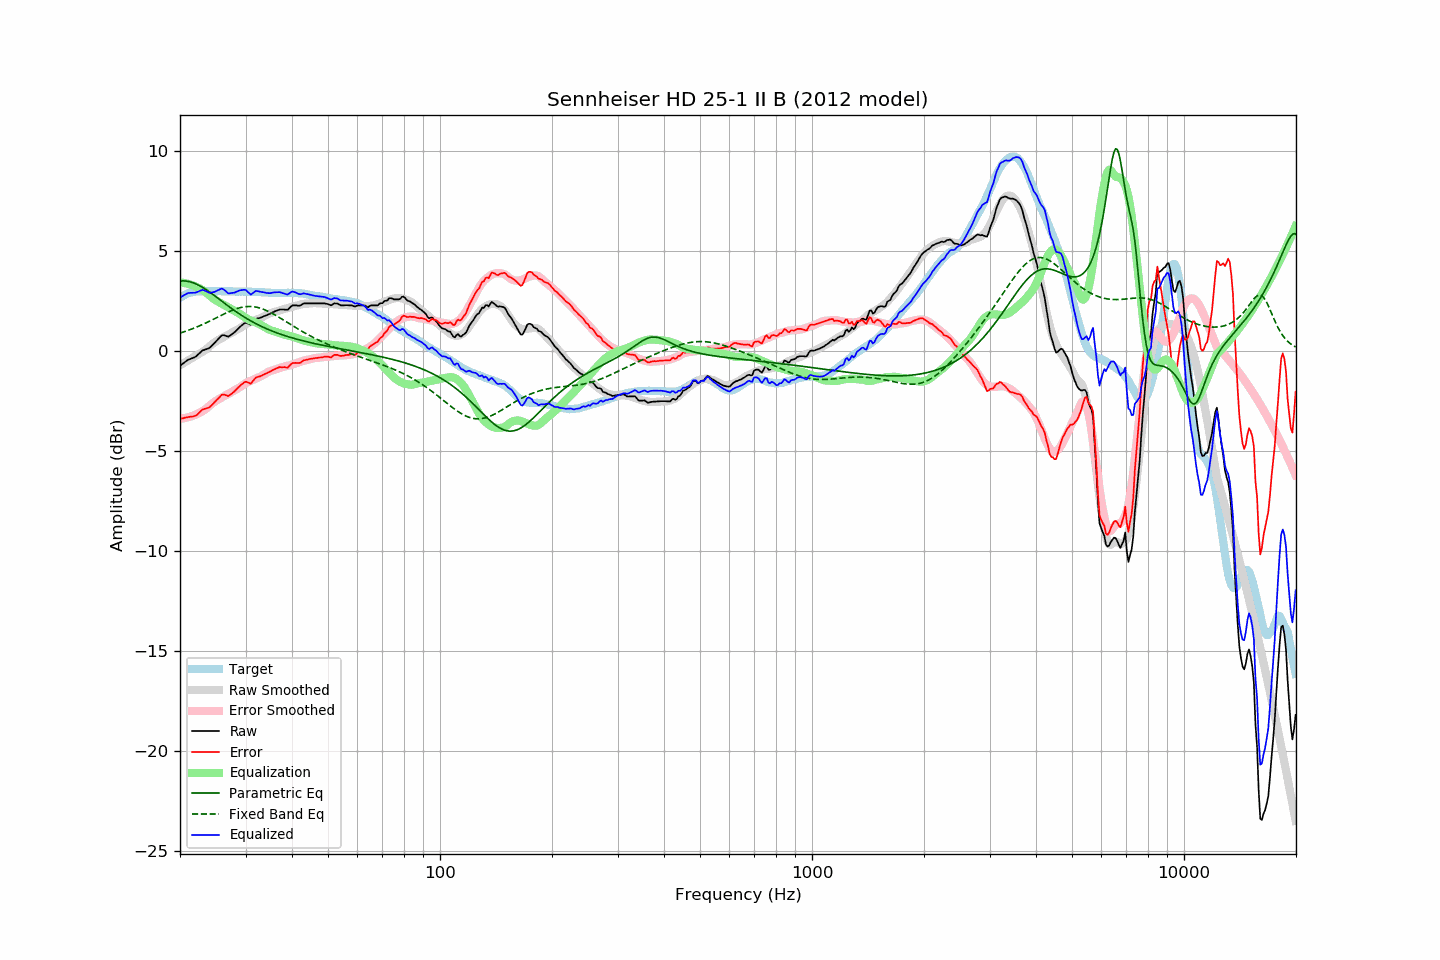

Data behind this chart, as committed beside it:
frequency, raw, error, smoothed, error_smoothed, equalization, parametric_eq, fixed_band_eq, equalized_raw, equalized_smoothed, target
20.00, -0.76, -3.40, -0.73, -3.41, 3.41, 3.48, 0.87, 2.65, 2.67, 2.65
20.20, -0.70, -3.39, -0.69, -3.40, 3.40, 3.48, 0.90, 2.70, 2.71, 2.70
20.40, -0.64, -3.38, -0.64, -3.39, 3.39, 3.49, 0.93, 2.75, 2.75, 2.75
20.61, -0.58, -3.35, -0.59, -3.37, 3.37, 3.48, 0.95, 2.79, 2.78, 2.77
20.81, -0.52, -3.34, -0.54, -3.36, 3.36, 3.47, 0.98, 2.84, 2.81, 2.83
21.02, -0.46, -3.32, -0.50, -3.34, 3.34, 3.46, 1.01, 2.88, 2.84, 2.87
21.23, -0.43, -3.31, -0.45, -3.31, 3.31, 3.44, 1.04, 2.88, 2.87, 2.89
21.44, -0.40, -3.30, -0.40, -3.29, 3.29, 3.42, 1.07, 2.89, 2.89, 2.91
21.66, -0.37, -3.29, -0.35, -3.26, 3.26, 3.40, 1.10, 2.89, 2.91, 2.93
21.87, -0.34, -3.27, -0.30, -3.23, 3.23, 3.37, 1.13, 2.89, 2.93, 2.94
22.09, -0.29, -3.24, -0.25, -3.19, 3.19, 3.33, 1.16, 2.90, 2.94, 2.96
22.31, -0.22, -3.18, -0.20, -3.16, 3.16, 3.29, 1.20, 2.94, 2.96, 2.97
22.54, -0.14, -3.11, -0.15, -3.12, 3.12, 3.25, 1.23, 2.98, 2.96, 2.97
22.76, -0.07, -3.03, -0.11, -3.07, 3.07, 3.21, 1.27, 3.01, 2.97, 2.97
22.99, 0.01, -2.94, -0.06, -3.03, 3.03, 3.16, 1.30, 3.04, 2.97, 2.96
23.22, 0.03, -2.92, -0.01, -2.98, 2.98, 3.11, 1.34, 3.01, 2.97, 2.96
23.45, 0.06, -2.89, 0.05, -2.92, 2.92, 3.06, 1.38, 2.98, 2.97, 2.96
23.69, 0.09, -2.87, 0.12, -2.85, 2.85, 3.01, 1.42, 2.94, 2.97, 2.97
23.92, 0.11, -2.85, 0.19, -2.78, 2.78, 2.95, 1.45, 2.89, 2.97, 2.97
24.16, 0.18, -2.78, 0.26, -2.71, 2.71, 2.89, 1.49, 2.89, 2.97, 2.97
24.40, 0.26, -2.71, 0.32, -2.64, 2.64, 2.83, 1.53, 2.91, 2.97, 2.98
24.65, 0.34, -2.62, 0.38, -2.58, 2.58, 2.77, 1.57, 2.92, 2.97, 2.97
24.89, 0.42, -2.54, 0.44, -2.53, 2.53, 2.71, 1.61, 2.95, 2.97, 2.97
25.14, 0.51, -2.45, 0.49, -2.48, 2.48, 2.65, 1.65, 2.99, 2.97, 2.97
25.39, 0.59, -2.38, 0.54, -2.43, 2.43, 2.59, 1.70, 3.03, 2.97, 2.98
25.65, 0.68, -2.29, 0.58, -2.39, 2.39, 2.53, 1.74, 3.07, 2.97, 2.98
25.91, 0.76, -2.21, 0.63, -2.34, 2.34, 2.47, 1.78, 3.10, 2.97, 2.97
26.16, 0.77, -2.19, 0.67, -2.30, 2.30, 2.41, 1.82, 3.07, 2.97, 2.97
26.43, 0.75, -2.21, 0.71, -2.25, 2.25, 2.35, 1.85, 3.00, 2.97, 2.97
26.69, 0.72, -2.24, 0.76, -2.21, 2.21, 2.29, 1.89, 2.93, 2.96, 2.97
26.96, 0.69, -2.27, 0.79, -2.17, 2.17, 2.23, 1.93, 2.86, 2.96, 2.97
27.23, 0.74, -2.22, 0.84, -2.12, 2.12, 2.17, 1.96, 2.86, 2.96, 2.97
27.50, 0.80, -2.16, 0.89, -2.07, 2.07, 2.11, 2.00, 2.88, 2.96, 2.97
27.77, 0.86, -2.09, 0.93, -2.02, 2.02, 2.05, 2.03, 2.89, 2.96, 2.96
28.05, 0.92, -2.03, 0.98, -1.98, 1.98, 1.99, 2.06, 2.90, 2.96, 2.96
28.33, 1.00, -1.94, 1.02, -1.93, 1.93, 1.94, 2.09, 2.94, 2.95, 2.95
28.62, 1.08, -1.87, 1.06, -1.89, 1.89, 1.88, 2.11, 2.97, 2.95, 2.95
28.90, 1.16, -1.79, 1.11, -1.85, 1.85, 1.83, 2.14, 3.01, 2.95, 2.96
29.19, 1.23, -1.71, 1.16, -1.79, 1.79, 1.78, 2.16, 3.02, 2.95, 2.95
29.48, 1.30, -1.65, 1.22, -1.73, 1.73, 1.73, 2.17, 3.03, 2.95, 2.96
29.78, 1.36, -1.58, 1.27, -1.68, 1.68, 1.68, 2.19, 3.04, 2.95, 2.95
30.08, 1.40, -1.55, 1.32, -1.63, 1.63, 1.63, 2.20, 3.03, 2.95, 2.96
30.38, 1.36, -1.58, 1.36, -1.58, 1.58, 1.58, 2.20, 2.95, 2.94, 2.95
30.68, 1.33, -1.61, 1.40, -1.54, 1.54, 1.53, 2.21, 2.88, 2.94, 2.95
30.99, 1.29, -1.65, 1.43, -1.51, 1.51, 1.49, 2.20, 2.80, 2.94, 2.95
31.30, 1.38, -1.56, 1.47, -1.47, 1.47, 1.44, 2.20, 2.85, 2.94, 2.94
31.61, 1.47, -1.46, 1.50, -1.44, 1.44, 1.40, 2.19, 2.91, 2.94, 2.94
31.93, 1.57, -1.37, 1.53, -1.41, 1.41, 1.35, 2.18, 2.98, 2.93, 2.94
32.24, 1.60, -1.32, 1.56, -1.37, 1.37, 1.31, 2.16, 2.97, 2.93, 2.93
32.57, 1.62, -1.30, 1.59, -1.34, 1.34, 1.27, 2.14, 2.96, 2.92, 2.93
32.89, 1.64, -1.28, 1.62, -1.30, 1.30, 1.23, 2.12, 2.94, 2.92, 2.93
33.22, 1.67, -1.24, 1.66, -1.25, 1.25, 1.20, 2.09, 2.93, 2.92, 2.92
33.55, 1.71, -1.20, 1.71, -1.21, 1.21, 1.16, 2.06, 2.92, 2.91, 2.92
33.89, 1.74, -1.16, 1.75, -1.15, 1.15, 1.12, 2.03, 2.90, 2.91, 2.91
34.23, 1.77, -1.13, 1.80, -1.11, 1.11, 1.09, 2.00, 2.88, 2.90, 2.91
34.57, 1.81, -1.08, 1.84, -1.06, 1.06, 1.05, 1.96, 2.87, 2.90, 2.90
34.92, 1.84, -1.05, 1.87, -1.03, 1.03, 1.02, 1.92, 2.87, 2.89, 2.90
35.27, 1.88, -1.00, 1.89, -1.00, 1.00, 0.99, 1.88, 2.88, 2.89, 2.89
35.62, 1.92, -0.96, 1.91, -0.98, 0.98, 0.95, 1.83, 2.90, 2.89, 2.89
35.97, 1.96, -0.92, 1.93, -0.95, 0.95, 0.92, 1.79, 2.91, 2.89, 2.89
... 635 more rows
